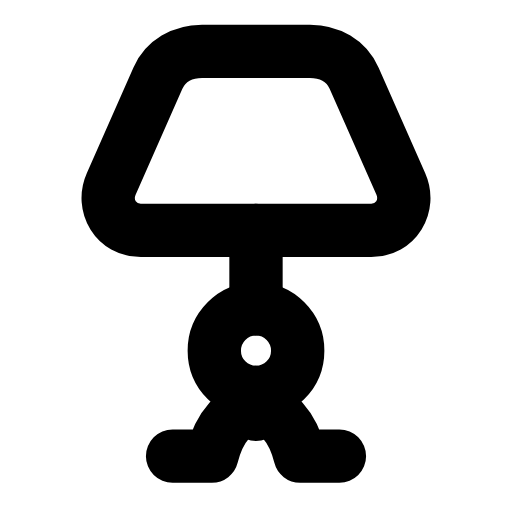
t = 0.00 s
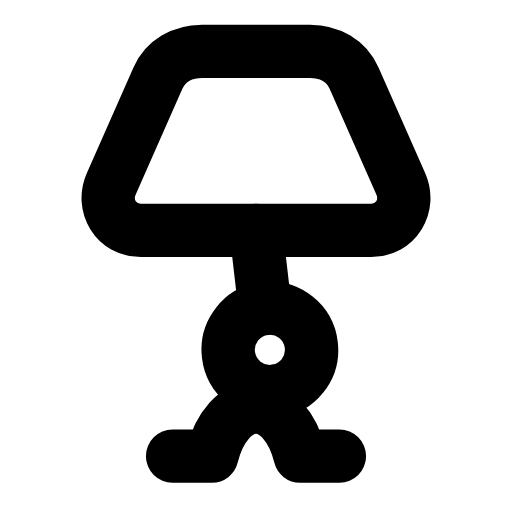
t = 0.29 s
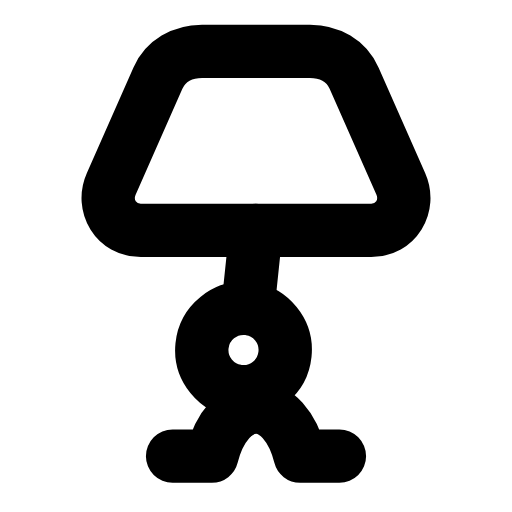
t = 0.60 s
t = 0.88 s: frame unchanged from t = 0.00 s, image omitted
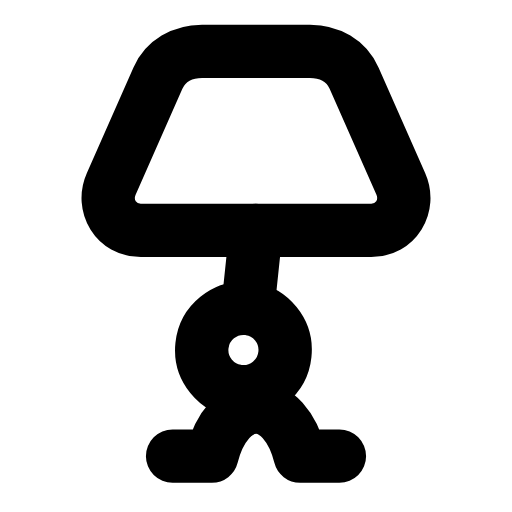
t = 1.19 s
t = 1.50 s: frame unchanged from t = 0.00 s, image omitted

The animated SVG that drew these frames (rendered in a browser with its animation timeline set to each time). Animation: 1 SMIL element (animateTransform=1); one cycle of 1.80 s, repeats indefinitely.

<svg xmlns="http://www.w3.org/2000/svg" width="24" height="24" viewBox="0 0 24 24" fill="none"><g transform="translate(-1.8 -2.653) scale(1.15)"><path stroke="currentColor" stroke-width="2.174" stroke-linecap="round" stroke-linejoin="round" fill="none" d="M9.8 4.4L14.2 4.4C15 4.4 15.7 4.8 16 5.5L17.9 9.8C18.3 10.7 17.7 11.7 16.7 11.7L7.3 11.7C6.3 11.7 5.7 10.7 6.1 9.8L8 5.5C8.3 4.8 9 4.4 9.8 4.4Z"></path><g><animateTransform attributeName="transform" type="rotate" values="0 12 11.7;0 12 11.7;-8 12 11.7;6 12 11.7;0 12 11.7;0 12 11.7;6 12 11.7;-8 12 11.7;0 12 11.7;0 12 11.7;0 12 11.7" keyTimes="0;0.135;0.2475;0.36;0.45;0.6;0.66;0.735;0.81;0.9;1" dur="1.8s" repeatCount="indefinite" calcMode="spline" keySplines="0.16 1 0.3 1;0.16 1 0.3 1;0.16 1 0.3 1;0.16 1 0.3 1;0.16 1 0.3 1;0.16 1 0.3 1;0.16 1 0.3 1;0.16 1 0.3 1;0.16 1 0.3 1;0.16 1 0.3 1"/><line stroke="currentColor" stroke-width="2.174" stroke-linecap="round" stroke-linejoin="round" fill="none" x1="12" y1="11.7" x2="12" y2="14.9"></line><circle stroke="currentColor" stroke-width="2.174" stroke-linecap="round" stroke-linejoin="round" fill="none" cx="12" cy="16.6" r="1.7"></circle><line stroke="currentColor" stroke-width="2.174" stroke-linecap="round" stroke-linejoin="round" fill="none" x1="12" y1="18.3" x2="12" y2="19.2"></line></g><path stroke="currentColor" stroke-width="2.174" stroke-linecap="round" stroke-linejoin="round" fill="none" d="M8.6 20.9L10.2 20.9C10.5 19.7 11.2 18.9 12 18.9S13.5 19.7 13.8 20.9L15.4 20.9"></path></g></svg>
